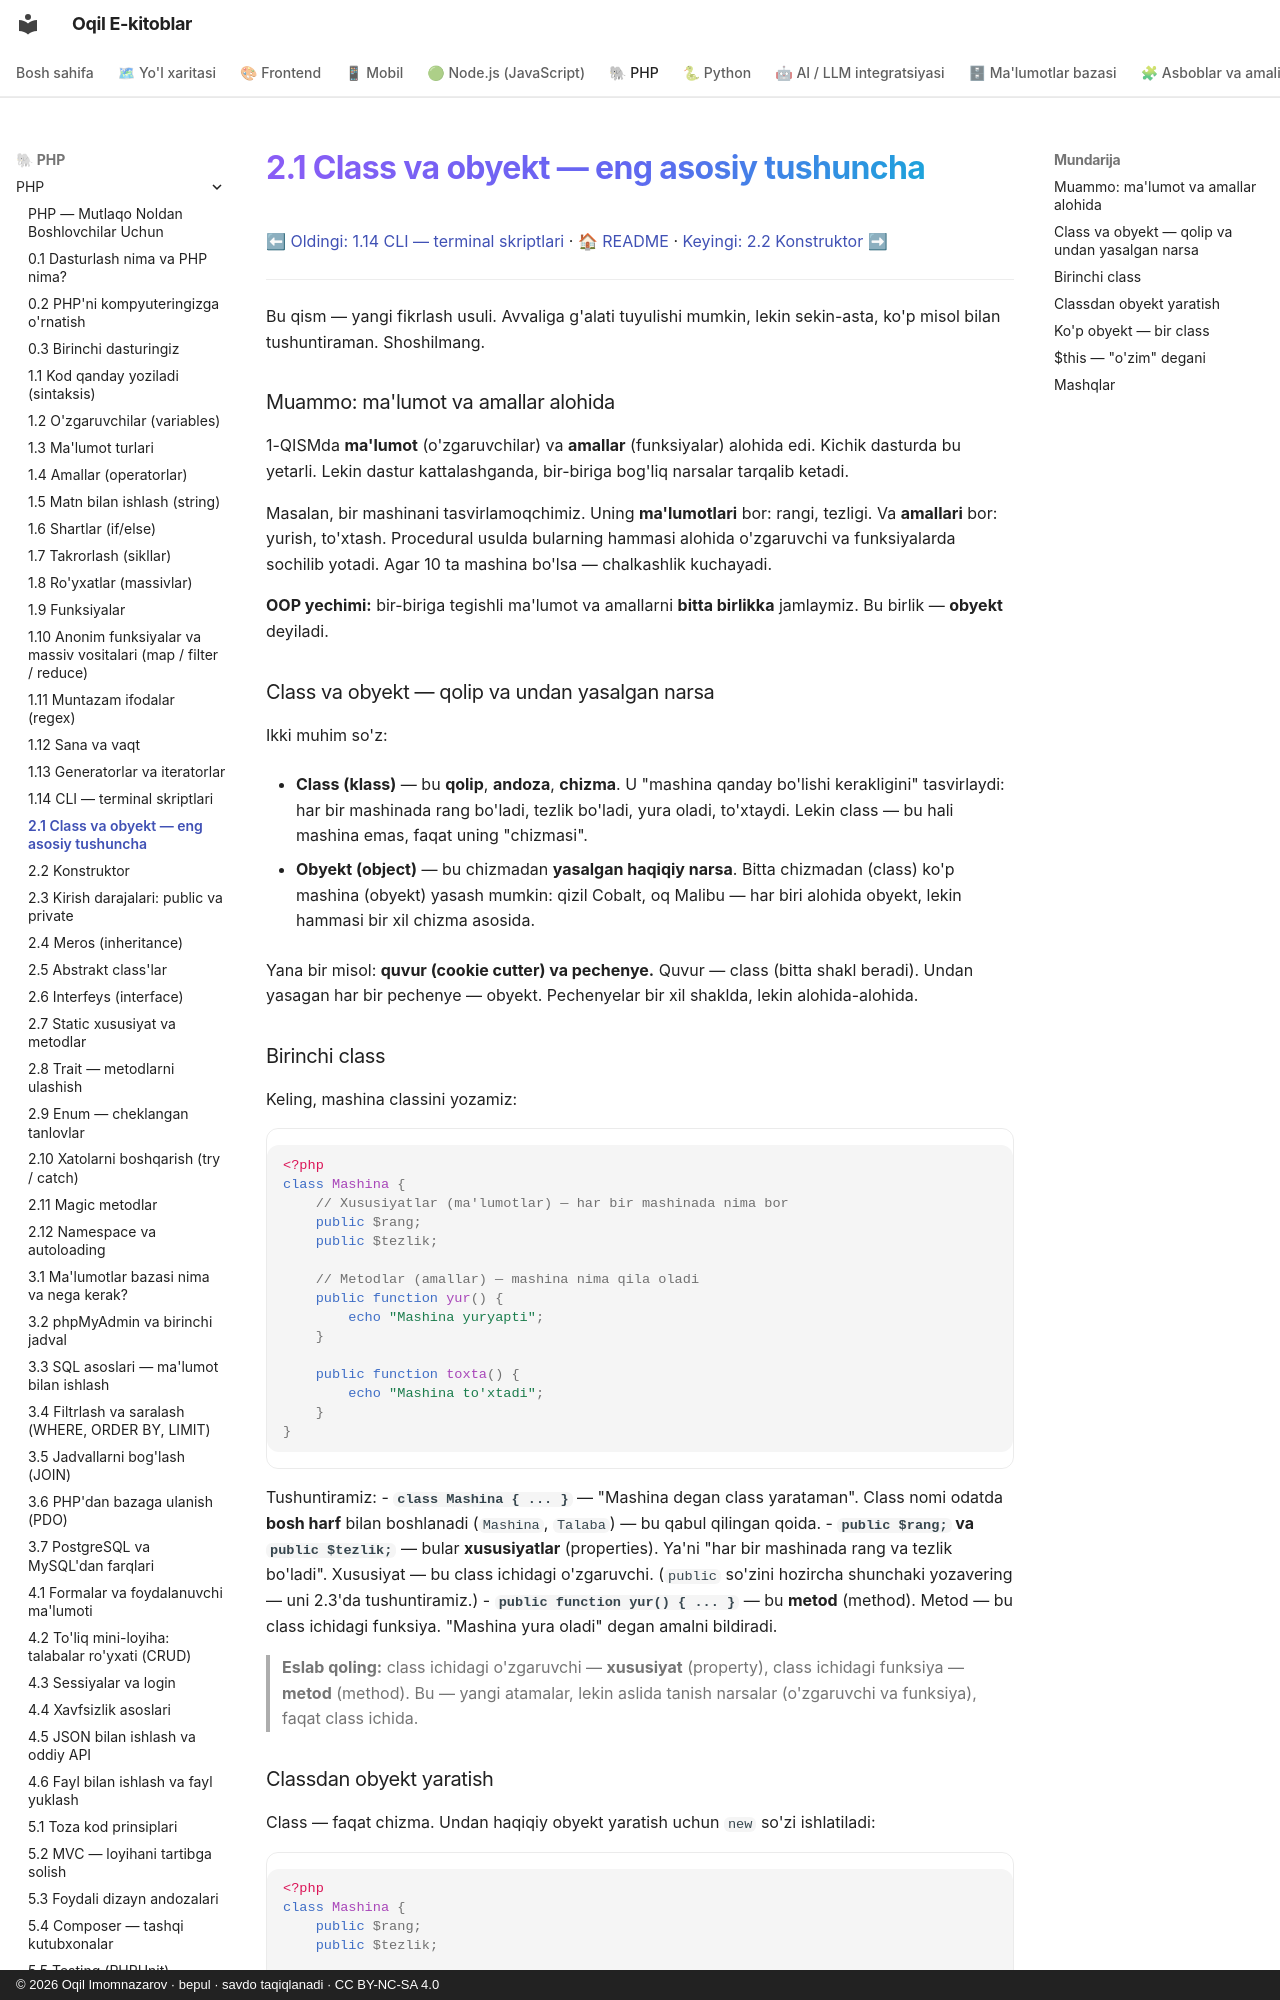

repository: iOqil/e-book · page: php/14-class-va-obyekt-eng-asosiy-tushuncha/index.html · generator: mkdocs · copyright: © 2026 Oqil Imomnazarov · bepul · savdo taqiqlanadi · CC BY-NC-SA 4.0

# 2.1 Class va obyekt — eng asosiy tushuncha

[⬅ Oldingi: 1.14 CLI — terminal skriptlari](./cli-skriptlar.md) · [🏠 README](./README.md) · [Keyingi: 2.2 Konstruktor ➡](./15-konstruktor.md)

---

Bu qism — yangi fikrlash usuli. Avvaliga g'alati tuyulishi mumkin, lekin sekin-asta, ko'p misol bilan tushuntiraman. Shoshilmang.

### Muammo: ma'lumot va amallar alohida

1-QISMda **ma'lumot** (o'zgaruvchilar) va **amallar** (funksiyalar) alohida edi. Kichik dasturda bu yetarli. Lekin dastur kattalashganda, bir-biriga bog'liq narsalar tarqalib ketadi.

Masalan, bir mashinani tasvirlamoqchimiz. Uning **ma'lumotlari** bor: rangi, tezligi. Va **amallari** bor: yurish, to'xtash. Procedural usulda bularning hammasi alohida o'zgaruvchi va funksiyalarda sochilib yotadi. Agar 10 ta mashina bo'lsa — chalkashlik kuchayadi.

**OOP yechimi:** bir-biriga tegishli ma'lumot va amallarni **bitta birlikka** jamlaymiz. Bu birlik — **obyekt** deyiladi.

### Class va obyekt — qolip va undan yasalgan narsa

Ikki muhim so'z:

- **Class (klass)** — bu **qolip**, **andoza**, **chizma**. U "mashina qanday bo'lishi kerakligini" tasvirlaydi: har bir mashinada rang bo'ladi, tezlik bo'ladi, yura oladi, to'xtaydi. Lekin class — bu hali mashina emas, faqat uning "chizmasi".

- **Obyekt (object)** — bu chizmadan **yasalgan haqiqiy narsa**. Bitta chizmadan (class) ko'p mashina (obyekt) yasash mumkin: qizil Cobalt, oq Malibu — har biri alohida obyekt, lekin hammasi bir xil chizma asosida.

Yana bir misol: **quvur (cookie cutter) va pechenye.** Quvur — class (bitta shakl beradi). Undan yasagan har bir pechenye — obyekt. Pechenyelar bir xil shaklda, lekin alohida-alohida.

### Birinchi class

Keling, mashina classini yozamiz:

```php
<?php
class Mashina {
    // Xususiyatlar (ma'lumotlar) — har bir mashinada nima bor
    public $rang;
    public $tezlik;

    // Metodlar (amallar) — mashina nima qila oladi
    public function yur() {
        echo "Mashina yuryapti";
    }

    public function toxta() {
        echo "Mashina to'xtadi";
    }
}
```

Tushuntiramiz:
- **`class Mashina { ... }`** — "Mashina degan class yarataman". Class nomi odatda **bosh harf** bilan boshlanadi (`Mashina`, `Talaba`) — bu qabul qilingan qoida.
- **`public $rang;` va `public $tezlik;`** — bular **xususiyatlar** (properties). Ya'ni "har bir mashinada rang va tezlik bo'ladi". Xususiyat — bu class ichidagi o'zgaruvchi. (`public` so'zini hozircha shunchaki yozavering — uni 2.3'da tushuntiramiz.)
- **`public function yur() { ... }`** — bu **metod** (method). Metod — bu class ichidagi funksiya. "Mashina yura oladi" degan amalni bildiradi.

> **Eslab qoling:** class ichidagi o'zgaruvchi — **xususiyat** (property), class ichidagi funksiya — **metod** (method). Bu — yangi atamalar, lekin aslida tanish narsalar (o'zgaruvchi va funksiya), faqat class ichida.
